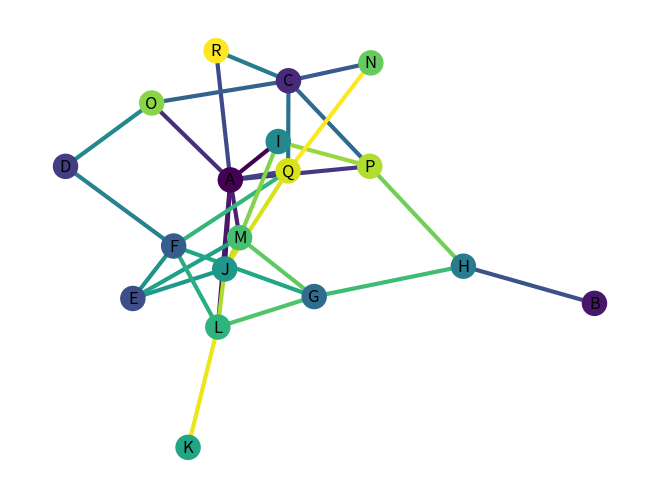

Reproduce this figure in Python.
import matplotlib.pyplot as plt
import numpy as np
import networkx as nx
import string

G = nx.generators.erdos_renyi_graph(18, 0.2)
nx.draw(G,
        node_color = np.linspace(0,1,len(G.nodes())),
        edge_color = np.linspace(0,1,len(G.edges())),
        width = 3.0,
        labels = {n:l for n,l in zip(G.nodes(),string.ascii_uppercase)}
        )
plt.savefig('graph.png')

plt.show()
